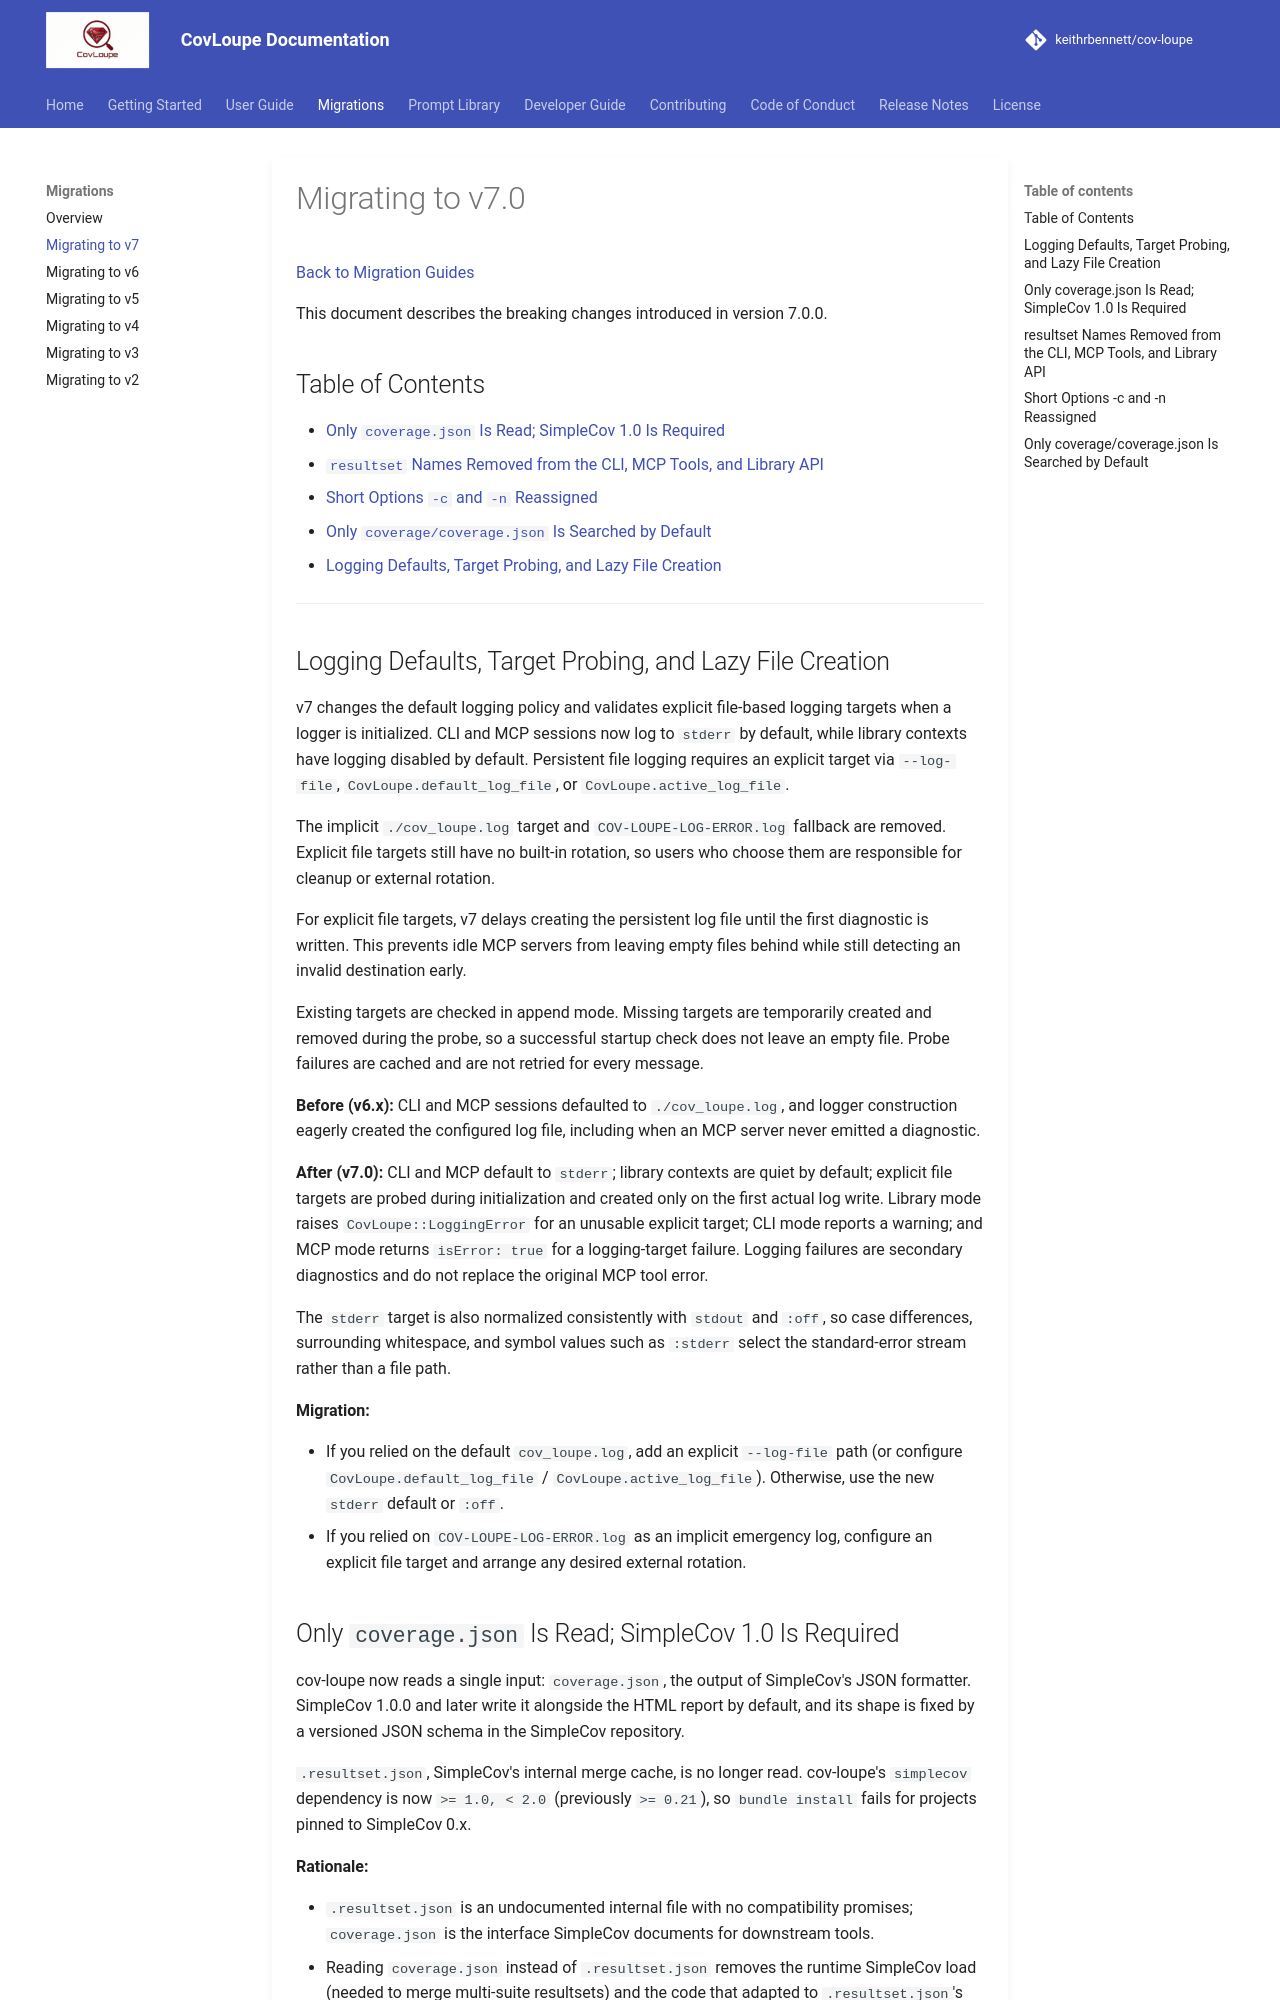

repository: keithrbennett/cov-loupe · page: user/migrations/MIGRATING_TO_V7/index.html · generator: mkdocs

# Migrating to v7.0

[Back to Migration Guides](README.md)

This document describes the breaking changes introduced in version 7.0.0.

## Table of Contents

- [Only `coverage.json` Is Read; SimpleCov 1.0 Is Required](#only-coveragejson-is-read-simplecov-10-is-required)
- [`resultset` Names Removed from the CLI, MCP Tools, and Library API](#resultset-names-removed-from-the-cli-mcp-tools-and-library-api)
- [Short Options `-c` and `-n` Reassigned](#short-options--c-and--n-reassigned)
- [Only `coverage/coverage.json` Is Searched by Default](#only-coveragecoveragejson-is-searched-by-default)
- [Logging Defaults, Target Probing, and Lazy File Creation](#logging-defaults-target-probing-and-lazy-file-creation)

---

## Logging Defaults, Target Probing, and Lazy File Creation {#logging-defaults-target-probing-and-lazy-file-creation}

v7 changes the default logging policy and validates explicit file-based logging
targets when a logger is initialized. CLI and MCP sessions now log to `stderr`
by default, while library contexts have logging disabled by default. Persistent
file logging requires an explicit target via `--log-file`,
`CovLoupe.default_log_file`, or `CovLoupe.active_log_file`.

The implicit `./cov_loupe.log` target and `COV-LOUPE-LOG-ERROR.log` fallback are
removed. Explicit file targets still have no built-in rotation, so users who
choose them are responsible for cleanup or external rotation.

For explicit file targets, v7 delays creating the persistent log file until the
first diagnostic is written. This prevents idle MCP servers from leaving empty
files behind while still detecting an invalid destination early.

Existing targets are checked in append mode. Missing targets are temporarily
created and removed during the probe, so a successful startup check does not
leave an empty file. Probe failures are cached and are not retried for every
message.

**Before (v6.x):** CLI and MCP sessions defaulted to `./cov_loupe.log`, and
logger construction eagerly created the configured log file, including when an
MCP server never emitted a diagnostic.

**After (v7.0):** CLI and MCP default to `stderr`; library contexts are quiet by
default; explicit file targets are probed during initialization and created only
on the first actual log write. Library mode raises `CovLoupe::LoggingError` for
an unusable explicit target; CLI mode reports a warning; and MCP mode returns
`isError: true` for a logging-target failure. Logging failures are secondary
diagnostics and do not replace the original MCP tool error.

The `stderr` target is also normalized consistently with `stdout` and `:off`, so
case differences, surrounding whitespace, and symbol values such as `:stderr`
select the standard-error stream rather than a file path.

**Migration:**

- If you relied on the default `cov_loupe.log`, add an explicit `--log-file`
  path (or configure `CovLoupe.default_log_file` / `CovLoupe.active_log_file`).
  Otherwise, use the new `stderr` default or `:off`.
- If you relied on `COV-LOUPE-LOG-ERROR.log` as an implicit emergency log,
  configure an explicit file target and arrange any desired external rotation.
